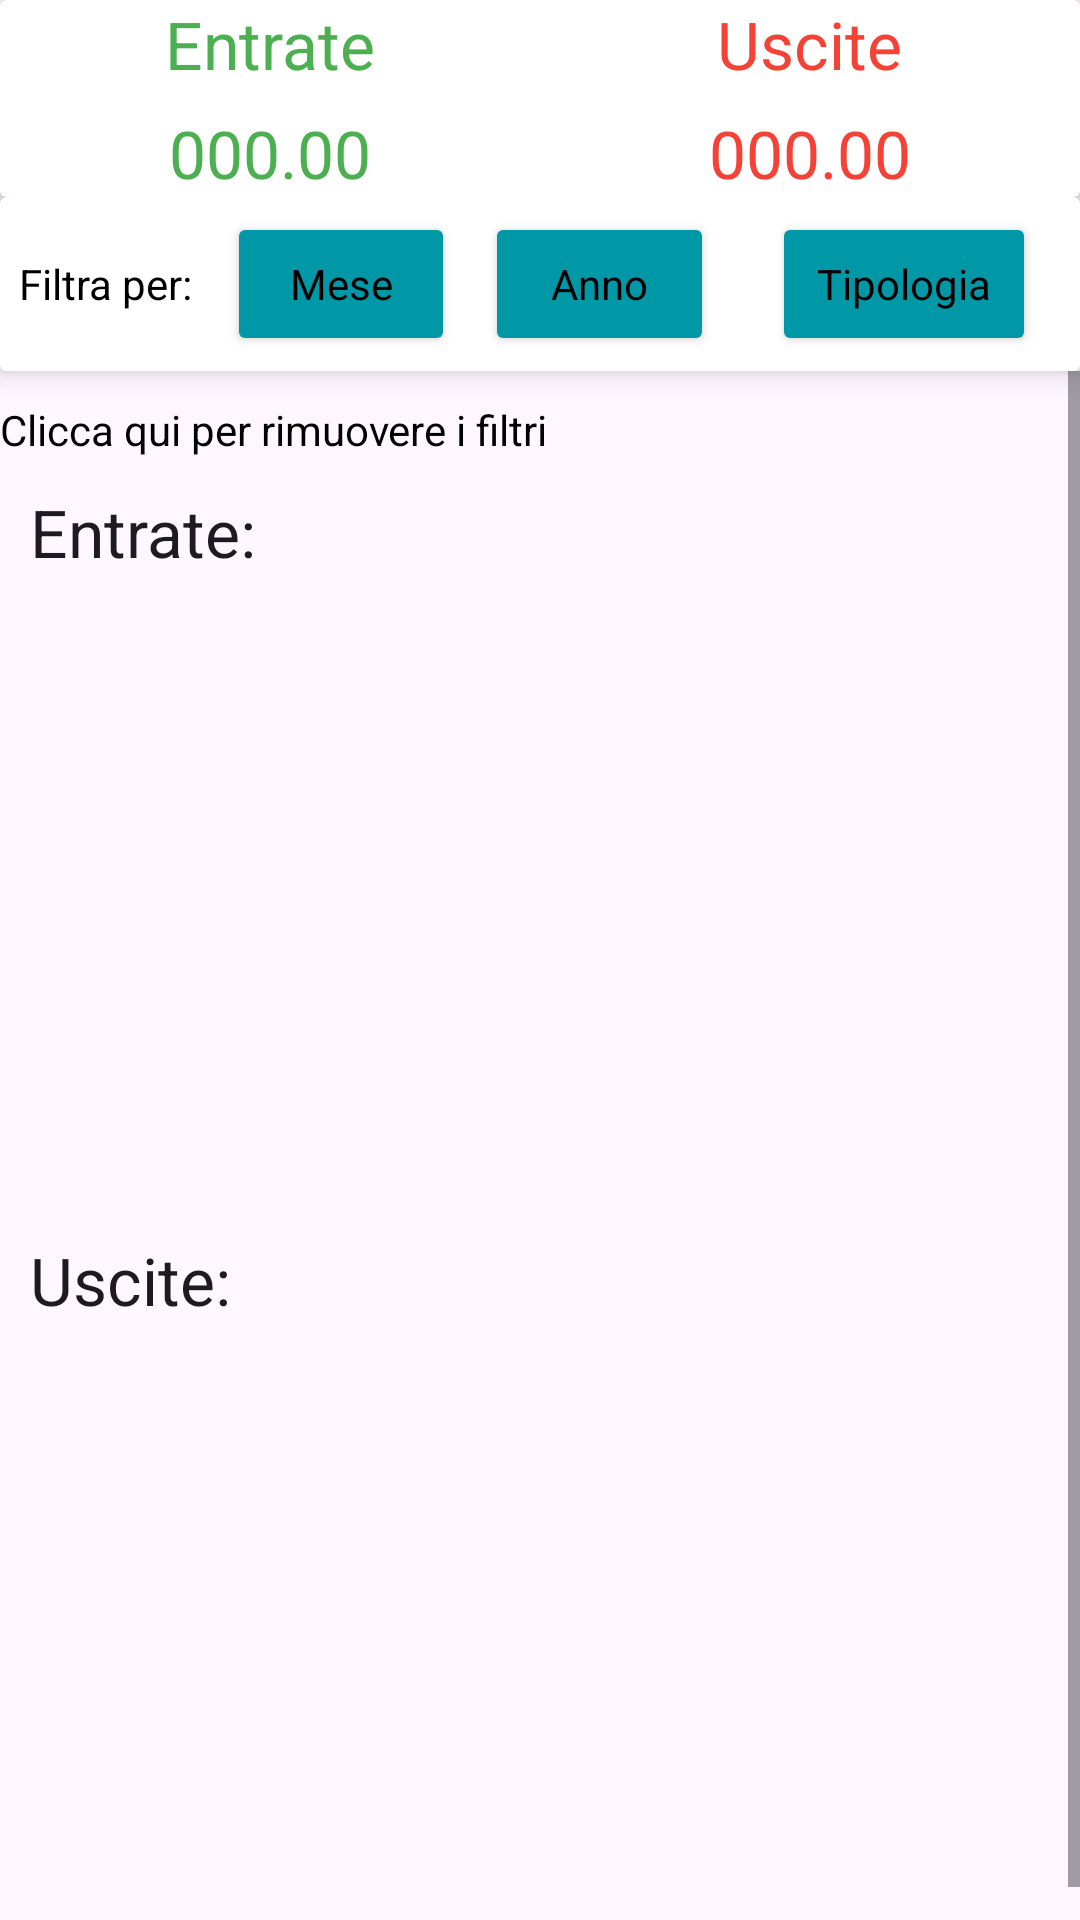

Reconstruct the res/layout file that produces this screen, plus the resources it refers to.
<!-- AndroidManifest.xml: application theme Theme.MoneyBook -->
<!-- res/layout/fragment_statistic.xml -->
<?xml version="1.0" encoding="utf-8"?>
<LinearLayout
    xmlns:android="http://schemas.android.com/apk/res/android"
    xmlns:tools="http://schemas.android.com/tools"
    xmlns:app="http://schemas.android.com/apk/res-auto"
    android:layout_width="match_parent"
    android:layout_height="match_parent"
    android:orientation="vertical"
    tools:context=".StatisticFragment">

    <androidx.cardview.widget.CardView
        android:layout_width="match_parent"
        android:layout_height="wrap_content"
        app:cardElevation="5dp"
        android:elevation="10dp">

        <LinearLayout
            android:layout_width="match_parent"
            android:layout_height="wrap_content"
            android:orientation="vertical">

            <LinearLayout
                android:layout_width="match_parent"
                android:layout_height="wrap_content"
                android:orientation="horizontal">

                <RelativeLayout
                    android:layout_width="0dp"
                    android:layout_height="wrap_content"
                    android:layout_weight="1"
                    android:gravity="center">

                    <TextView
                        android:layout_width="wrap_content"
                        android:layout_height="wrap_content"
                        android:textAppearance="?android:textAppearanceLarge"
                        android:textColor="@color/income_color"
                        android:text="Entrate">
                    </TextView>
                </RelativeLayout>

                <RelativeLayout
                    android:layout_width="0dp"
                    android:layout_height="wrap_content"
                    android:layout_weight="1"
                    android:gravity="center">

                    <TextView
                        android:layout_width="wrap_content"
                        android:layout_height="wrap_content"
                        android:textAppearance="?android:textAppearanceLarge"
                        android:textColor="@color/expense_color"
                        android:text="Uscite">
                    </TextView>
                </RelativeLayout>

            </LinearLayout>

            <LinearLayout
                android:layout_width="match_parent"
                android:layout_height="wrap_content"
                android:orientation="horizontal"
                android:layout_marginTop="7dp">

                <RelativeLayout
                    android:layout_width="0dp"
                    android:layout_height="wrap_content"
                    android:layout_weight="1"
                    android:gravity="center">

                    <TextView
                        android:id="@+id/income_set_result"
                        android:layout_width="wrap_content"
                        android:layout_height="wrap_content"
                        android:textAppearance="?android:textAppearanceLarge"
                        android:textColor="@color/income_color"
                        android:text="000.00">
                    </TextView>
                </RelativeLayout>

                <RelativeLayout
                    android:layout_width="0dp"
                    android:layout_height="wrap_content"
                    android:layout_weight="1"
                    android:gravity="center">

                    <TextView
                        android:id="@+id/expense_set_result"
                        android:layout_width="wrap_content"
                        android:layout_height="wrap_content"
                        android:textAppearance="?android:textAppearanceLarge"
                        android:textColor="@color/expense_color"
                        android:text="000.00">
                    </TextView>
                </RelativeLayout>

            </LinearLayout>

        </LinearLayout>

    </androidx.cardview.widget.CardView>

    <androidx.cardview.widget.CardView
        android:layout_width="match_parent"
        android:layout_height="wrap_content"
        app:cardElevation="5dp"
        android:elevation="10dp">

        <LinearLayout
            android:layout_width="match_parent"
            android:layout_height="wrap_content"
            android:orientation="horizontal">

            <RelativeLayout
                android:layout_width="0dp"
                android:layout_height="wrap_content"
                android:layout_weight="0.8"
                android:gravity="center"
                android:layout_margin="5dp">
                <TextView
                    android:layout_width="wrap_content"
                    android:layout_height="wrap_content"
                    android:textAppearance="?android:textAppearanceSmall"
                    android:textColor="@color/black"
                    android:text="Filtra per:">
                </TextView>
            </RelativeLayout>

            <RelativeLayout
                android:layout_width="0dp"
                android:layout_height="wrap_content"
                android:layout_weight="1"
                android:gravity="center"
                android:layout_margin="5dp">

                <Button
                    android:id="@+id/btnFilter_mese"
                    android:layout_width="wrap_content"
                    android:layout_height="wrap_content"
                    android:textAppearance="?android:textAppearanceSmall"
                    android:textColor="@color/black"
                    android:backgroundTint="@color/colorPrimary"
                    android:text="Mese">
                </Button>
            </RelativeLayout>

            <RelativeLayout
                android:layout_width="0dp"
                android:layout_height="wrap_content"
                android:layout_weight="1"
                android:gravity="center"
                android:layout_margin="5dp">

                <Button
                    android:id="@+id/btnFilter_anno"
                    android:layout_width="wrap_content"
                    android:layout_height="wrap_content"
                    android:textAppearance="?android:textAppearanceSmall"
                    android:textColor="@color/black"
                    android:backgroundTint="@color/colorPrimary"
                    android:text="Anno">
                </Button>
            </RelativeLayout>
            <RelativeLayout
                android:layout_width="0dp"
                android:layout_height="wrap_content"
                android:layout_weight="1.4"
                android:gravity="center"
                android:layout_margin="5dp">

                <Button
                    android:id="@+id/btnFilter_tipologia"
                    android:layout_width="wrap_content"
                    android:layout_height="wrap_content"
                    android:textAppearance="?android:textAppearanceSmall"
                    android:textColor="@color/black"
                    android:backgroundTint="@color/colorPrimary"
                    android:text="Tipologia">
                </Button>
            </RelativeLayout>
        </LinearLayout>

    </androidx.cardview.widget.CardView>

    <androidx.coordinatorlayout.widget.CoordinatorLayout
        android:layout_width="match_parent"
        android:layout_height="match_parent">

        <ScrollView
            android:layout_width="match_parent"
            android:layout_height="wrap_content">
            <LinearLayout
                android:layout_width="match_parent"
                android:layout_height="wrap_content"
                android:orientation="vertical"
                android:layout_marginTop="10dp">
                <TextView
                    android:id="@+id/filterRemove_string"
                    android:layout_width="match_parent"
                    android:layout_height="wrap_content"
                    android:textColor="@color/black"
                    android:textAppearance="?android:textAppearanceSmall"
                    android:text="Clicca qui per rimuovere i filtri">
                </TextView>
                <TextView
                    android:layout_width="match_parent"
                    android:layout_height="wrap_content"
                    android:text="Entrate:"
                    android:textAppearance="?android:textAppearanceLarge"
                    android:padding="10dp">
                </TextView>
                <androidx.recyclerview.widget.RecyclerView
                    android:layout_width="match_parent"
                    android:layout_height="200dp"
                    android:id="@+id/recycler_income">
                </androidx.recyclerview.widget.RecyclerView>

                <TextView
                    android:layout_width="match_parent"
                    android:layout_height="wrap_content"
                    android:text="Uscite:"
                    android:textAppearance="?android:textAppearanceLarge"
                    android:padding="10dp">
                </TextView>
                <androidx.recyclerview.widget.RecyclerView
                    android:layout_width="match_parent"
                    android:layout_height="200dp"
                    android:id="@+id/recycler_expense">
                </androidx.recyclerview.widget.RecyclerView>

            </LinearLayout>
        </ScrollView>
    </androidx.coordinatorlayout.widget.CoordinatorLayout>
</LinearLayout>
<!-- resources referenced by this layout -->
<resources>
  <color name="black">#FF000000</color>
  <color name="colorPrimary">#0097A7</color>
  <color name="expense_color">#F44336</color>
  <color name="income_color">#4CAF50</color>
  <style name="Theme.MoneyBook" parent="Base.Theme.MoneyBook" />
  <style name="Base.Theme.MoneyBook" parent="Theme.Material3.DayNight.NoActionBar">
          
          
  
          <item name="windowActionBar">false</item>
          <item name="windowNoTitle">true</item>
          <item name="drawerArrowStyle">@style/DrawerIconStyle</item>
      </style>
  <style name="DrawerIconStyle" parent="Widget.AppCompat.DrawerArrowToggle">
          <item name="color">@android:color/white</item>
      </style>
</resources>
